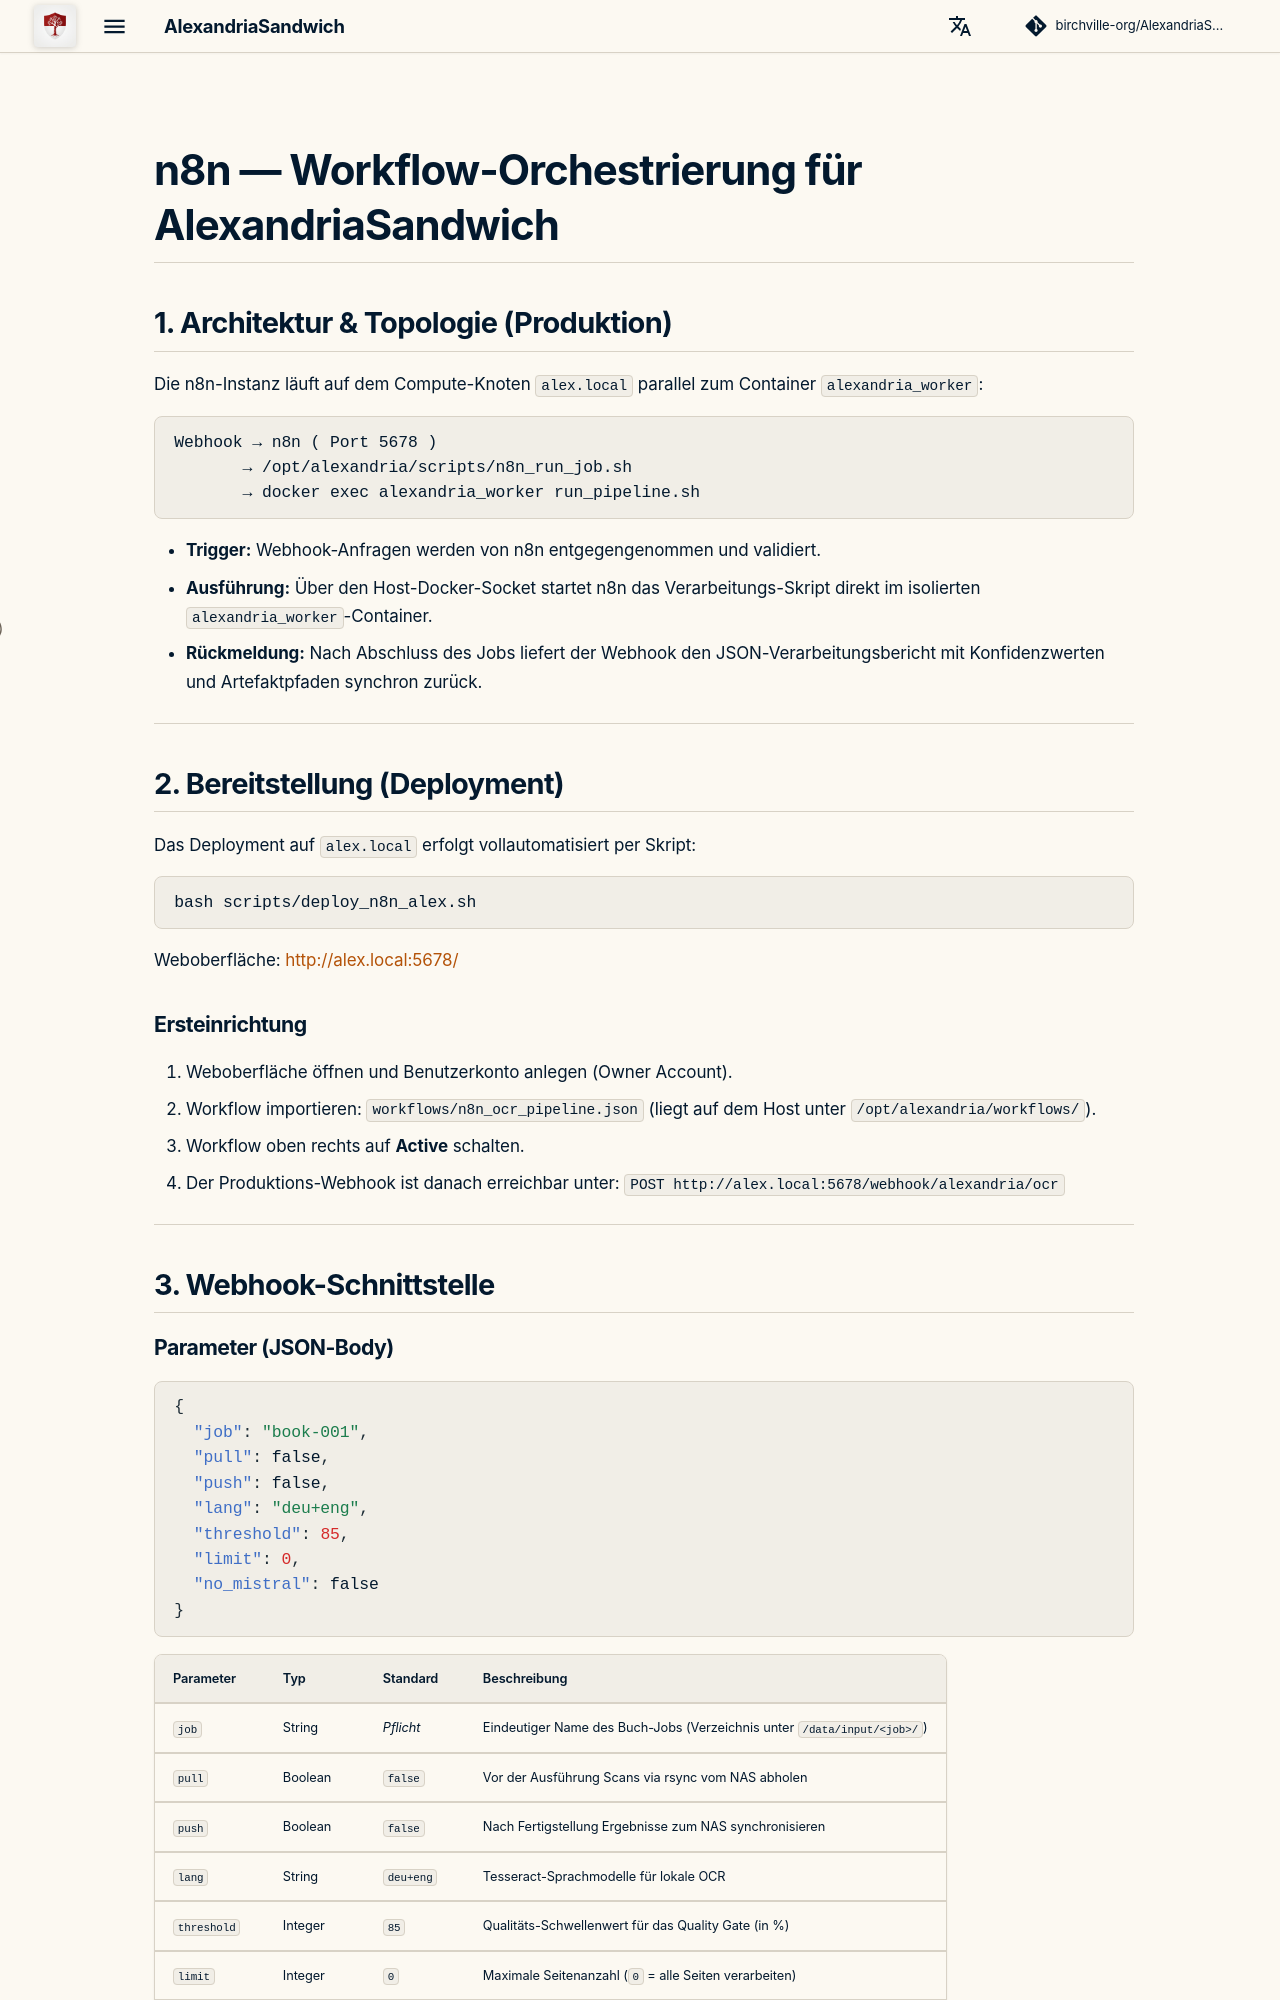

repository: birchville-org/AlexandriaSandwich · page: N8N/index.html · generator: mkdocs

# n8n — Workflow-Orchestrierung für AlexandriaSandwich

## 1. Architektur & Topologie (Produktion)

Die n8n-Instanz läuft auf dem Compute-Knoten `alex.local` parallel zum Container `alexandria_worker`:

```text
Webhook → n8n ( Port 5678 )
       → /opt/alexandria/scripts/n8n_run_job.sh
       → docker exec alexandria_worker run_pipeline.sh
```

- **Trigger:** Webhook-Anfragen werden von n8n entgegengenommen und validiert.
- **Ausführung:** Über den Host-Docker-Socket startet n8n das Verarbeitungs-Skript direkt im isolierten `alexandria_worker`-Container.
- **Rückmeldung:** Nach Abschluss des Jobs liefert der Webhook den JSON-Verarbeitungsbericht mit Konfidenzwerten und Artefaktpfaden synchron zurück.

---

## 2. Bereitstellung (Deployment)

Das Deployment auf `alex.local` erfolgt vollautomatisiert per Skript:

```bash
bash scripts/deploy_n8n_alex.sh
```

Weboberfläche: [http://alex.local:5678/](http://alex.local:5678/)

### Ersteinrichtung
1. Weboberfläche öffnen und Benutzerkonto anlegen (Owner Account).
2. Workflow importieren: `workflows/n8n_ocr_pipeline.json` (liegt auf dem Host unter `/opt/alexandria/workflows/`).
3. Workflow oben rechts auf **Active** schalten.
4. Der Produktions-Webhook ist danach erreichbar unter: `POST http://alex.local:5678/webhook/alexandria/ocr`

---

## 3. Webhook-Schnittstelle

### Parameter (JSON-Body)

```json
{
  "job": "book-001",
  "pull": false,
  "push": false,
  "lang": "deu+eng",
  "threshold": 85,
  "limit": 0,
  "no_mistral": false
}
```

| Parameter | Typ | Standard | Beschreibung |
|---|---|---|---|
| `job` | String | *Pflicht* | Eindeutiger Name des Buch-Jobs (Verzeichnis unter `/data/input/<job>/`) |
| `pull` | Boolean | `false` | Vor der Ausführung Scans via rsync vom NAS abholen |
| `push` | Boolean | `false` | Nach Fertigstellung Ergebnisse zum NAS synchronisieren |
| `lang` | String | `deu+eng` | Tesseract-Sprachmodelle für lokale OCR |
| `threshold` | Integer | `85` | Qualitäts-Schwellenwert für das Quality Gate (in %) |
| `limit` | Integer | `0` | Maximale Seitenanzahl (`0` = alle Seiten verarbeiten) |
| `no_mistral` | Boolean | `false` | KI-Fallback erzwingend deaktivieren |
